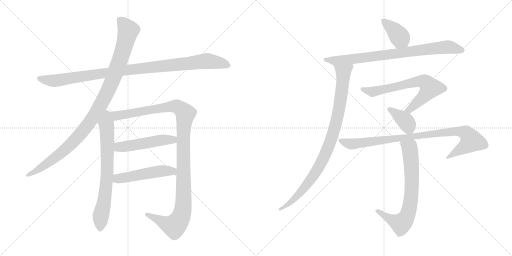
t = 0.00 s
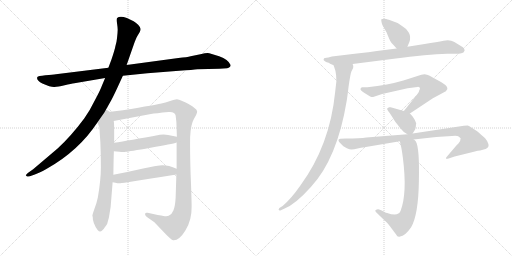
t = 2.24 s
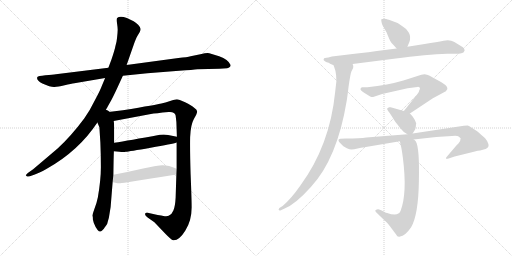
t = 4.48 s
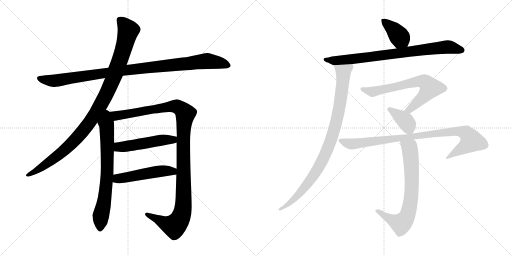
t = 6.72 s
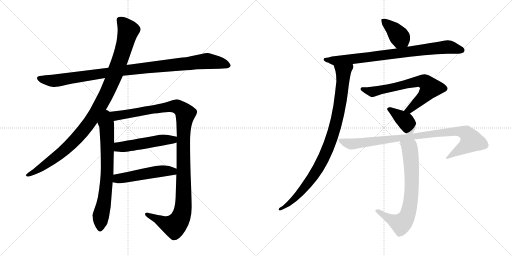
t = 8.96 s
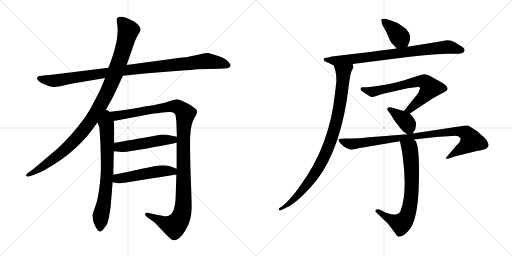
t = 11.20 s

The animated SVG that drew these frames (rendered in a browser with its animation timeline set to each time). Animation: 13 CSS @keyframes rules; one cycle of 11.20 s.

<svg version="1.1" viewBox="0 0 2048 1024" xmlns="http://www.w3.org/2000/svg">
  <g stroke="lightgray" stroke-dasharray="1,1" stroke-width="1" transform="scale(4, 4)">
    <line x1="0" y1="0" x2="256" y2="256"></line>
    <line x1="256" y1="0" x2="0" y2="256"></line>
    <line x1="128" y1="0" x2="128" y2="256"></line>
    <line x1="0" y1="128" x2="256" y2="128"></line>
    <line x1="256" y1="0" x2="512" y2="256"></line>
    <line x1="512" y1="0" x2="256" y2="256"></line>
    <line x1="384" y1="0" x2="384" y2="256"></line>
    <line x1="256" y1="128" x2="512" y2="128"></line>
  </g>
<g transform="scale(1, -1) translate(0, -850)">
   <style type="text/css">
    @keyframes keyframes0 {
      from {
       stroke: black;
       stroke-dashoffset: 1020;
       stroke-width: 128;
       }
       77% {
       animation-timing-function: step-end;
       stroke: black;
       stroke-dashoffset: 0;
       stroke-width: 128;
       }
       to {
       stroke: black;
       stroke-width: 1024;
       }
       }
       #make-me-a-hanzi-animation-0 {
         animation: keyframes0 1.080078s both;
         animation-delay: 0.000000s;
         animation-timing-function: linear;
       }
    @keyframes keyframes1 {
      from {
       stroke: black;
       stroke-dashoffset: 1046;
       stroke-width: 128;
       }
       77% {
       animation-timing-function: step-end;
       stroke: black;
       stroke-dashoffset: 0;
       stroke-width: 128;
       }
       to {
       stroke: black;
       stroke-width: 1024;
       }
       }
       #make-me-a-hanzi-animation-1 {
         animation: keyframes1 1.101237s both;
         animation-delay: 1.080078s;
         animation-timing-function: linear;
       }
    @keyframes keyframes2 {
      from {
       stroke: black;
       stroke-dashoffset: 716;
       stroke-width: 128;
       }
       70% {
       animation-timing-function: step-end;
       stroke: black;
       stroke-dashoffset: 0;
       stroke-width: 128;
       }
       to {
       stroke: black;
       stroke-width: 1024;
       }
       }
       #make-me-a-hanzi-animation-2 {
         animation: keyframes2 0.832682s both;
         animation-delay: 2.181315s;
         animation-timing-function: linear;
       }
    @keyframes keyframes3 {
      from {
       stroke: black;
       stroke-dashoffset: 1168;
       stroke-width: 128;
       }
       79% {
       animation-timing-function: step-end;
       stroke: black;
       stroke-dashoffset: 0;
       stroke-width: 128;
       }
       to {
       stroke: black;
       stroke-width: 1024;
       }
       }
       #make-me-a-hanzi-animation-3 {
         animation: keyframes3 1.200521s both;
         animation-delay: 3.013997s;
         animation-timing-function: linear;
       }
    @keyframes keyframes4 {
      from {
       stroke: black;
       stroke-dashoffset: 504;
       stroke-width: 128;
       }
       62% {
       animation-timing-function: step-end;
       stroke: black;
       stroke-dashoffset: 0;
       stroke-width: 128;
       }
       to {
       stroke: black;
       stroke-width: 1024;
       }
       }
       #make-me-a-hanzi-animation-4 {
         animation: keyframes4 0.660156s both;
         animation-delay: 4.214518s;
         animation-timing-function: linear;
       }
    @keyframes keyframes5 {
      from {
       stroke: black;
       stroke-dashoffset: 501;
       stroke-width: 128;
       }
       62% {
       animation-timing-function: step-end;
       stroke: black;
       stroke-dashoffset: 0;
       stroke-width: 128;
       }
       to {
       stroke: black;
       stroke-width: 1024;
       }
       }
       #make-me-a-hanzi-animation-5 {
         animation: keyframes5 0.657715s both;
         animation-delay: 4.874674s;
         animation-timing-function: linear;
       }
    @keyframes keyframes6 {
      from {
       stroke: black;
       stroke-dashoffset: 388;
       stroke-width: 128;
       }
       56% {
       animation-timing-function: step-end;
       stroke: black;
       stroke-dashoffset: 0;
       stroke-width: 128;
       }
       to {
       stroke: black;
       stroke-width: 1024;
       }
       }
       #make-me-a-hanzi-animation-6 {
         animation: keyframes6 0.565755s both;
         animation-delay: 5.532389s;
         animation-timing-function: linear;
       }
    @keyframes keyframes7 {
      from {
       stroke: black;
       stroke-dashoffset: 806;
       stroke-width: 128;
       }
       72% {
       animation-timing-function: step-end;
       stroke: black;
       stroke-dashoffset: 0;
       stroke-width: 128;
       }
       to {
       stroke: black;
       stroke-width: 1024;
       }
       }
       #make-me-a-hanzi-animation-7 {
         animation: keyframes7 0.905924s both;
         animation-delay: 6.098144s;
         animation-timing-function: linear;
       }
    @keyframes keyframes8 {
      from {
       stroke: black;
       stroke-dashoffset: 924;
       stroke-width: 128;
       }
       75% {
       animation-timing-function: step-end;
       stroke: black;
       stroke-dashoffset: 0;
       stroke-width: 128;
       }
       to {
       stroke: black;
       stroke-width: 1024;
       }
       }
       #make-me-a-hanzi-animation-8 {
         animation: keyframes8 1.001953s both;
         animation-delay: 7.004068s;
         animation-timing-function: linear;
       }
    @keyframes keyframes9 {
      from {
       stroke: black;
       stroke-dashoffset: 677;
       stroke-width: 128;
       }
       69% {
       animation-timing-function: step-end;
       stroke: black;
       stroke-dashoffset: 0;
       stroke-width: 128;
       }
       to {
       stroke: black;
       stroke-width: 1024;
       }
       }
       #make-me-a-hanzi-animation-9 {
         animation: keyframes9 0.800944s both;
         animation-delay: 8.006021s;
         animation-timing-function: linear;
       }
    @keyframes keyframes10 {
      from {
       stroke: black;
       stroke-dashoffset: 382;
       stroke-width: 128;
       }
       55% {
       animation-timing-function: step-end;
       stroke: black;
       stroke-dashoffset: 0;
       stroke-width: 128;
       }
       to {
       stroke: black;
       stroke-width: 1024;
       }
       }
       #make-me-a-hanzi-animation-10 {
         animation: keyframes10 0.560872s both;
         animation-delay: 8.806965s;
         animation-timing-function: linear;
       }
    @keyframes keyframes11 {
      from {
       stroke: black;
       stroke-dashoffset: 919;
       stroke-width: 128;
       }
       75% {
       animation-timing-function: step-end;
       stroke: black;
       stroke-dashoffset: 0;
       stroke-width: 128;
       }
       to {
       stroke: black;
       stroke-width: 1024;
       }
       }
       #make-me-a-hanzi-animation-11 {
         animation: keyframes11 0.997884s both;
         animation-delay: 9.367837s;
         animation-timing-function: linear;
       }
    @keyframes keyframes12 {
      from {
       stroke: black;
       stroke-dashoffset: 716;
       stroke-width: 128;
       }
       70% {
       animation-timing-function: step-end;
       stroke: black;
       stroke-dashoffset: 0;
       stroke-width: 128;
       }
       to {
       stroke: black;
       stroke-width: 1024;
       }
       }
       #make-me-a-hanzi-animation-12 {
         animation: keyframes12 0.832682s both;
         animation-delay: 10.365721s;
         animation-timing-function: linear;
       }
</style>
<path d="M 491.5 547.0 L 589.5 557.0 L 716.5 567.0 Q 773.5 571.0 789.5 573.0 L 877.5 575.0 L 908.5 577.0 Q 922.5 580.0 922.5 590.0 Q 913.5 612.0 876.5 625.0 Q 840.5 637.0 830.5 638.0 Q 821.5 638.0 801.5 633.0 L 762.5 625.0 Q 749.5 621.0 713.5 618.0 L 506.5 590.0 L 433.5 579.0 L 223.5 553.0 Q 211.5 551.0 181.5 549.0 Q 151.5 546.0 149.5 542.0 Q 143.5 530.0 169.5 516.0 Q 203.5 501.0 217.5 502.0 Q 231.5 503.0 258.5 509.0 Q 285.5 515.0 297.5 517.0 L 420.5 538.0 L 491.5 547.0 Z" fill="lightgray"></path> 
<path d="M 417.5 400.0 L 445.5 450.0 Q 454.5 467.0 468.5 497.0 L 491.5 547.0 L 506.5 590.0 L 534.5 670.0 Q 544.5 699.0 549.5 706.0 L 558.5 721.0 Q 562.5 728.0 562.5 734.0 Q 562.5 740.0 552.5 751.0 Q 542.5 761.0 534.5 765.0 L 507.5 778.0 Q 479.5 789.0 468.5 778.0 Q 465.5 774.0 468.5 754.0 Q 471.5 734.0 470.5 727.0 Q 470.5 719.0 468.5 702.0 Q 466.5 684.0 465.5 681.0 L 461.5 665.0 Q 459.5 652.0 445.5 611.0 L 433.5 579.0 L 420.5 538.0 L 407.5 507.0 Q 401.5 490.0 379.5 449.0 Q 358.5 406.0 337.5 377.0 Q 285.5 307.0 231.5 257.0 L 132.5 173.0 L 115.5 161.0 Q 101.5 150.0 103.5 148.0 L 108.5 144.0 Q 109.5 143.0 119.5 145.0 L 136.5 151.0 Q 155.5 157.0 185.5 174.0 Q 314.5 246.0 389.5 360.0 L 417.5 400.0 Z" fill="lightgray"></path> 
<path d="M 389.5 360.0 L 397.5 341.0 L 401.5 279.0 Q 403.5 230.0 403.5 181.0 Q 403.5 131.0 391.5 61.0 Q 386.5 36.0 377.5 14.0 Q 369.5 -9.0 369.5 -13.0 Q 371.5 -15.0 371.5 -28.0 Q 374.5 -42.0 378.5 -49.0 Q 381.5 -59.0 390.5 -70.0 Q 399.5 -81.0 408.5 -72.0 Q 417.5 -63.0 418.5 -60.0 L 424.5 -52.0 Q 429.5 -47.0 431.5 -35.0 L 435.5 -21.0 L 442.5 22.0 L 450.5 121.0 L 453.5 151.0 Q 454.5 224.0 455.5 245.0 L 456.5 279.0 Q 457.5 365.0 454.5 366.0 C 446.5 436.0 362.5 423.0 389.5 360.0 Z" fill="lightgray"></path> 
<path d="M 706.5 280.0 L 706.5 175.0 L 705.5 152.0 L 702.5 59.0 Q 700.5 23.0 693.5 8.0 Q 687.5 -8.0 674.5 -13.0 Q 669.5 -16.0 653.5 -14.0 Q 639.5 -12.0 590.5 -1.0 Q 581.5 1.0 580.5 -5.0 Q 578.5 -11.0 590.5 -20.0 L 617.5 -39.0 L 660.5 -84.0 Q 684.5 -109.0 692.5 -111.0 Q 716.5 -113.0 741.5 -72.0 Q 767.5 -31.0 766.5 24.0 Q 766.5 53.0 762.5 152.0 Q 759.5 250.0 760.5 301.0 Q 762.5 351.0 775.5 374.0 Q 789.5 397.0 788.5 405.0 Q 787.5 412.0 776.5 419.0 Q 766.5 428.0 740.5 441.0 Q 714.5 453.0 707.5 453.0 Q 700.5 453.0 680.5 446.0 Q 660.5 439.0 645.5 436.0 Q 631.5 432.0 491.5 409.0 L 417.5 400.0 C 387.5 396.0 425.5 360.0 454.5 366.0 L 603.5 394.0 Q 621.5 397.0 674.5 402.0 Q 699.5 404.0 702.5 388.0 L 705.5 362.0 L 707.5 303.0 L 706.5 280.0 Z" fill="lightgray"></path> 
<path d="M 455.5 245.0 L 477.5 243.0 Q 492.5 241.0 503.5 243.0 Q 515.5 244.0 602.5 259.0 Q 689.5 274.0 706.5 280.0 C 735.5 288.0 736.5 297.0 707.5 303.0 L 672.5 310.0 Q 660.5 313.0 639.5 311.0 Q 515.5 288.0 456.5 279.0 C 426.5 274.0 425.5 248.0 455.5 245.0 Z" fill="lightgray"></path> 
<path d="M 450.5 121.0 L 461.5 119.0 Q 473.5 116.0 481.5 117.0 Q 489.5 117.0 705.5 152.0 C 735.5 157.0 734.5 164.0 706.5 175.0 Q 667.5 192.0 638.5 188.0 Q 628.5 188.0 572.5 176.0 Q 516.5 163.0 453.5 151.0 C 424.5 145.0 420.5 126.0 450.5 121.0 Z" fill="lightgray"></path> 
<path d="M 1629.5 663.5 L 1637.5 682.5 Q 1644.5 702.5 1635.5 719.5 Q 1627.5 735.5 1609.5 745.5 L 1590.5 758.5 L 1555.5 771.5 Q 1554.5 772.5 1537.5 775.5 Q 1527.5 775.5 1525.5 773.5 Q 1523.5 768.5 1529.5 750.5 L 1546.5 720.5 Q 1559.5 686.5 1565.5 679.5 Q 1572.5 672.5 1586.5 656.5 C 1606.5 633.5 1617.5 635.5 1629.5 663.5 Z" fill="lightgray"></path> 
<path d="M 1410.5 594.5 L 1575.5 615.5 Q 1710.5 633.5 1788.5 635.5 L 1822.5 635.5 Q 1836.5 635.5 1845.5 637.5 Q 1855.5 638.5 1858.5 648.5 Q 1858.5 656.5 1851.5 661.5 L 1817.5 682.5 Q 1800.5 692.5 1774.5 687.5 Q 1748.5 682.5 1698.5 674.5 L 1629.5 663.5 L 1586.5 656.5 L 1507.5 646.5 Q 1487.5 643.5 1410.5 634.5 L 1327.5 624.5 L 1313.5 620.5 Q 1295.5 619.5 1295.5 615.5 Q 1291.5 610.5 1298.5 606.5 Q 1305.5 601.5 1307.5 601.5 Q 1310.5 601.5 1314.5 599.5 L 1320.5 595.5 L 1334.5 589.5 L 1410.5 594.5 Z" fill="lightgray"></path> 
<path d="M 1345.5 525.5 L 1340.5 481.5 Q 1319.5 269.5 1201.5 108.5 Q 1165.5 56.5 1130.5 26.5 L 1117.5 18.5 Q 1114.5 14.5 1114.5 11.5 Q 1115.5 7.5 1121.5 8.5 L 1138.5 16.5 Q 1181.5 33.5 1243.5 102.5 Q 1348.5 215.5 1386.5 445.5 Q 1388.5 456.5 1394.5 505.5 Q 1401.5 554.5 1405.5 564.5 L 1412.5 578.5 Q 1415.5 584.5 1410.5 594.5 C 1410.5 624.5 1325.5 618.5 1334.5 589.5 Q 1343.5 565.5 1344.5 549.5 L 1345.5 525.5 Z" fill="lightgray"></path> 
<path d="M 1676.5 487.5 Q 1676.5 480.5 1655.5 456.5 L 1615.5 406.5 C 1596.5 383.5 1614.5 379.5 1639.5 396.5 L 1731.5 457.5 L 1783.5 485.5 Q 1803.5 499.5 1765.5 521.5 L 1716.5 548.5 Q 1708.5 551.5 1698.5 553.5 L 1685.5 551.5 L 1613.5 528.5 Q 1552.5 510.5 1469.5 501.5 L 1448.5 501.5 L 1444.5 499.5 Q 1442.5 497.5 1442.5 495.5 Q 1438.5 490.5 1459.5 477.5 Q 1481.5 463.5 1486.5 462.5 Q 1491.5 461.5 1495.5 463.5 L 1528.5 474.5 L 1630.5 497.5 L 1669.5 502.5 Q 1674.5 503.5 1678.5 500.5 Q 1682.5 497.5 1676.5 487.5 Z" fill="lightgray"></path> 
<path d="M 1615.5 406.5 L 1562.5 421.5 L 1556.5 421.5 Q 1552.5 420.5 1549.5 417.5 Q 1546.5 414.5 1552.5 406.5 Q 1559.5 398.5 1568.5 383.5 Q 1577.5 368.5 1582.5 361.5 Q 1588.5 354.5 1600.5 338.5 Q 1612.5 322.5 1629.5 313.5 C 1643.5 305.5 1643.5 305.5 1650.5 316.5 L 1660.5 332.5 Q 1663.5 341.5 1663.5 347.5 Q 1663.5 352.5 1664.5 354.5 Q 1665.5 356.5 1663.5 360.5 L 1660.5 367.5 Q 1660.5 369.5 1657.5 373.5 L 1650.5 384.5 L 1642.5 393.5 Q 1639.5 395.5 1639.5 396.5 C 1635.5 400.5 1635.5 400.5 1615.5 406.5 Z" fill="lightgray"></path> 
<path d="M 1629.5 313.5 L 1465.5 300.5 Q 1440.5 296.5 1383.5 296.5 L 1361.5 295.5 Q 1345.5 292.5 1362.5 276.5 L 1373.5 265.5 L 1387.5 257.5 Q 1398.5 252.5 1406.5 252.5 Q 1414.5 252.5 1430.5 256.5 Q 1446.5 260.5 1451.5 260.5 L 1599.5 285.5 L 1654.5 292.5 L 1726.5 300.5 Q 1768.5 304.5 1776.5 304.5 L 1807.5 306.5 Q 1829.5 308.5 1834.5 304.5 L 1842.5 297.5 Q 1842.5 285.5 1834.5 277.5 L 1825.5 268.5 L 1785.5 221.5 Q 1782.5 216.5 1784.5 215.5 Q 1787.5 213.5 1794.5 216.5 L 1818.5 224.5 L 1895.5 243.5 Q 1913.5 248.5 1920.5 248.5 L 1942.5 254.5 Q 1957.5 261.5 1953.5 274.5 Q 1949.5 287.5 1940.5 297.5 Q 1931.5 306.5 1908.5 325.5 Q 1878.5 346.5 1870.5 348.5 Q 1857.5 348.5 1855.5 347.5 L 1650.5 316.5 L 1629.5 313.5 Z" fill="lightgray"></path> 
<path d="M 1599.5 285.5 L 1602.5 271.5 Q 1606.5 257.5 1611.5 219.5 Q 1629.5 78.5 1602.5 7.5 Q 1593.5 -17.5 1548.5 -1.5 Q 1545.5 -1.5 1534.5 4.5 Q 1523.5 10.5 1516.5 12.5 Q 1509.5 14.5 1501.5 9.5 Q 1499.5 5.5 1505.5 0.5 L 1537.5 -30.5 Q 1545.5 -36.5 1560.5 -55.5 L 1584.5 -87.5 Q 1589.5 -99.5 1600.5 -95.5 Q 1619.5 -94.5 1644.5 -58.5 Q 1673.5 -8.5 1675.5 125.5 Q 1678.5 259.5 1663.5 284.5 Q 1659.5 290.5 1654.5 292.5 C 1633.5 313.5 1593.5 314.5 1599.5 285.5 Z" fill="lightgray"></path> 
      <clipPath id="make-me-a-hanzi-clip-0">
      <path d="M 491.5 547.0 L 589.5 557.0 L 716.5 567.0 Q 773.5 571.0 789.5 573.0 L 877.5 575.0 L 908.5 577.0 Q 922.5 580.0 922.5 590.0 Q 913.5 612.0 876.5 625.0 Q 840.5 637.0 830.5 638.0 Q 821.5 638.0 801.5 633.0 L 762.5 625.0 Q 749.5 621.0 713.5 618.0 L 506.5 590.0 L 433.5 579.0 L 223.5 553.0 Q 211.5 551.0 181.5 549.0 Q 151.5 546.0 149.5 542.0 Q 143.5 530.0 169.5 516.0 Q 203.5 501.0 217.5 502.0 Q 231.5 503.0 258.5 509.0 Q 285.5 515.0 297.5 517.0 L 420.5 538.0 L 491.5 547.0 Z" fill="lightgray"></path>
      </clipPath>
      <path clip-path="url(#make-me-a-hanzi-clip-0)" d="M 154.5 538.0 L 220.5 527.0 L 546.5 575.0 L 829.5 606.0 L 910.5 590.0 " fill="none" id="make-me-a-hanzi-animation-0" stroke-dasharray="892 1784" stroke-linecap="round"></path>

      <clipPath id="make-me-a-hanzi-clip-1">
      <path d="M 417.5 400.0 L 445.5 450.0 Q 454.5 467.0 468.5 497.0 L 491.5 547.0 L 506.5 590.0 L 534.5 670.0 Q 544.5 699.0 549.5 706.0 L 558.5 721.0 Q 562.5 728.0 562.5 734.0 Q 562.5 740.0 552.5 751.0 Q 542.5 761.0 534.5 765.0 L 507.5 778.0 Q 479.5 789.0 468.5 778.0 Q 465.5 774.0 468.5 754.0 Q 471.5 734.0 470.5 727.0 Q 470.5 719.0 468.5 702.0 Q 466.5 684.0 465.5 681.0 L 461.5 665.0 Q 459.5 652.0 445.5 611.0 L 433.5 579.0 L 420.5 538.0 L 407.5 507.0 Q 401.5 490.0 379.5 449.0 Q 358.5 406.0 337.5 377.0 Q 285.5 307.0 231.5 257.0 L 132.5 173.0 L 115.5 161.0 Q 101.5 150.0 103.5 148.0 L 108.5 144.0 Q 109.5 143.0 119.5 145.0 L 136.5 151.0 Q 155.5 157.0 185.5 174.0 Q 314.5 246.0 389.5 360.0 L 417.5 400.0 Z" fill="lightgray"></path>
      </clipPath>
      <path clip-path="url(#make-me-a-hanzi-clip-1)" d="M 477.5 772.0 L 513.5 728.0 L 483.5 621.0 L 449.5 528.0 L 391.5 411.0 L 329.5 322.0 L 279.5 269.0 L 197.5 202.0 L 107.5 148.0 " fill="none" id="make-me-a-hanzi-animation-1" stroke-dasharray="918 1836" stroke-linecap="round"></path>

      <clipPath id="make-me-a-hanzi-clip-2">
      <path d="M 389.5 360.0 L 397.5 341.0 L 401.5 279.0 Q 403.5 230.0 403.5 181.0 Q 403.5 131.0 391.5 61.0 Q 386.5 36.0 377.5 14.0 Q 369.5 -9.0 369.5 -13.0 Q 371.5 -15.0 371.5 -28.0 Q 374.5 -42.0 378.5 -49.0 Q 381.5 -59.0 390.5 -70.0 Q 399.5 -81.0 408.5 -72.0 Q 417.5 -63.0 418.5 -60.0 L 424.5 -52.0 Q 429.5 -47.0 431.5 -35.0 L 435.5 -21.0 L 442.5 22.0 L 450.5 121.0 L 453.5 151.0 Q 454.5 224.0 455.5 245.0 L 456.5 279.0 Q 457.5 365.0 454.5 366.0 C 446.5 436.0 362.5 423.0 389.5 360.0 Z" fill="lightgray"></path>
      </clipPath>
      <path clip-path="url(#make-me-a-hanzi-clip-2)" d="M 418.5 392.0 L 427.5 335.0 L 429.5 184.0 L 422.5 88.0 L 402.5 -19.0 L 400.5 -65.0 " fill="none" id="make-me-a-hanzi-animation-2" stroke-dasharray="588 1176" stroke-linecap="round"></path>

      <clipPath id="make-me-a-hanzi-clip-3">
      <path d="M 706.5 280.0 L 706.5 175.0 L 705.5 152.0 L 702.5 59.0 Q 700.5 23.0 693.5 8.0 Q 687.5 -8.0 674.5 -13.0 Q 669.5 -16.0 653.5 -14.0 Q 639.5 -12.0 590.5 -1.0 Q 581.5 1.0 580.5 -5.0 Q 578.5 -11.0 590.5 -20.0 L 617.5 -39.0 L 660.5 -84.0 Q 684.5 -109.0 692.5 -111.0 Q 716.5 -113.0 741.5 -72.0 Q 767.5 -31.0 766.5 24.0 Q 766.5 53.0 762.5 152.0 Q 759.5 250.0 760.5 301.0 Q 762.5 351.0 775.5 374.0 Q 789.5 397.0 788.5 405.0 Q 787.5 412.0 776.5 419.0 Q 766.5 428.0 740.5 441.0 Q 714.5 453.0 707.5 453.0 Q 700.5 453.0 680.5 446.0 Q 660.5 439.0 645.5 436.0 Q 631.5 432.0 491.5 409.0 L 417.5 400.0 C 387.5 396.0 425.5 360.0 454.5 366.0 L 603.5 394.0 Q 621.5 397.0 674.5 402.0 Q 699.5 404.0 702.5 388.0 L 705.5 362.0 L 707.5 303.0 L 706.5 280.0 Z" fill="lightgray"></path>
      </clipPath>
      <path clip-path="url(#make-me-a-hanzi-clip-3)" d="M 425.5 399.0 L 460.5 386.0 L 706.5 425.0 L 741.5 395.0 L 733.5 296.0 L 733.5 35.0 L 719.5 -28.0 L 697.5 -54.0 L 683.5 -52.0 L 587.5 -7.0 " fill="none" id="make-me-a-hanzi-animation-3" stroke-dasharray="1040 2080" stroke-linecap="round"></path>

      <clipPath id="make-me-a-hanzi-clip-4">
      <path d="M 455.5 245.0 L 477.5 243.0 Q 492.5 241.0 503.5 243.0 Q 515.5 244.0 602.5 259.0 Q 689.5 274.0 706.5 280.0 C 735.5 288.0 736.5 297.0 707.5 303.0 L 672.5 310.0 Q 660.5 313.0 639.5 311.0 Q 515.5 288.0 456.5 279.0 C 426.5 274.0 425.5 248.0 455.5 245.0 Z" fill="lightgray"></path>
      </clipPath>
      <path clip-path="url(#make-me-a-hanzi-clip-4)" d="M 461.5 250.0 L 473.5 261.0 L 647.5 290.0 L 692.5 291.0 L 700.5 298.0 " fill="none" id="make-me-a-hanzi-animation-4" stroke-dasharray="376 752" stroke-linecap="round"></path>

      <clipPath id="make-me-a-hanzi-clip-5">
      <path d="M 450.5 121.0 L 461.5 119.0 Q 473.5 116.0 481.5 117.0 Q 489.5 117.0 705.5 152.0 C 735.5 157.0 734.5 164.0 706.5 175.0 Q 667.5 192.0 638.5 188.0 Q 628.5 188.0 572.5 176.0 Q 516.5 163.0 453.5 151.0 C 424.5 145.0 420.5 126.0 450.5 121.0 Z" fill="lightgray"></path>
      </clipPath>
      <path clip-path="url(#make-me-a-hanzi-clip-5)" d="M 457.5 128.0 L 470.5 135.0 L 587.5 157.0 L 645.5 166.0 L 687.5 163.0 L 695.5 170.0 " fill="none" id="make-me-a-hanzi-animation-5" stroke-dasharray="373 746" stroke-linecap="round"></path>

      <clipPath id="make-me-a-hanzi-clip-6">
      <path d="M 1629.5 663.5 L 1637.5 682.5 Q 1644.5 702.5 1635.5 719.5 Q 1627.5 735.5 1609.5 745.5 L 1590.5 758.5 L 1555.5 771.5 Q 1554.5 772.5 1537.5 775.5 Q 1527.5 775.5 1525.5 773.5 Q 1523.5 768.5 1529.5 750.5 L 1546.5 720.5 Q 1559.5 686.5 1565.5 679.5 Q 1572.5 672.5 1586.5 656.5 C 1606.5 633.5 1617.5 635.5 1629.5 663.5 Z" fill="lightgray"></path>
      </clipPath>
      <path clip-path="url(#make-me-a-hanzi-clip-6)" d="M 1532.5 769.5 L 1577.5 729.5 L 1620.5 672.5 " fill="none" id="make-me-a-hanzi-animation-6" stroke-dasharray="260 520" stroke-linecap="round"></path>

      <clipPath id="make-me-a-hanzi-clip-7">
      <path d="M 1410.5 594.5 L 1575.5 615.5 Q 1710.5 633.5 1788.5 635.5 L 1822.5 635.5 Q 1836.5 635.5 1845.5 637.5 Q 1855.5 638.5 1858.5 648.5 Q 1858.5 656.5 1851.5 661.5 L 1817.5 682.5 Q 1800.5 692.5 1774.5 687.5 Q 1748.5 682.5 1698.5 674.5 L 1629.5 663.5 L 1586.5 656.5 L 1507.5 646.5 Q 1487.5 643.5 1410.5 634.5 L 1327.5 624.5 L 1313.5 620.5 Q 1295.5 619.5 1295.5 615.5 Q 1291.5 610.5 1298.5 606.5 Q 1305.5 601.5 1307.5 601.5 Q 1310.5 601.5 1314.5 599.5 L 1320.5 595.5 L 1334.5 589.5 L 1410.5 594.5 Z" fill="lightgray"></path>
      </clipPath>
      <path clip-path="url(#make-me-a-hanzi-clip-7)" d="M 1301.5 612.5 L 1333.5 607.5 L 1401.5 612.5 L 1785.5 662.5 L 1846.5 650.5 " fill="none" id="make-me-a-hanzi-animation-7" stroke-dasharray="678 1356" stroke-linecap="round"></path>

      <clipPath id="make-me-a-hanzi-clip-8">
      <path d="M 1345.5 525.5 L 1340.5 481.5 Q 1319.5 269.5 1201.5 108.5 Q 1165.5 56.5 1130.5 26.5 L 1117.5 18.5 Q 1114.5 14.5 1114.5 11.5 Q 1115.5 7.5 1121.5 8.5 L 1138.5 16.5 Q 1181.5 33.5 1243.5 102.5 Q 1348.5 215.5 1386.5 445.5 Q 1388.5 456.5 1394.5 505.5 Q 1401.5 554.5 1405.5 564.5 L 1412.5 578.5 Q 1415.5 584.5 1410.5 594.5 C 1410.5 624.5 1325.5 618.5 1334.5 589.5 Q 1343.5 565.5 1344.5 549.5 L 1345.5 525.5 Z" fill="lightgray"></path>
      </clipPath>
      <path clip-path="url(#make-me-a-hanzi-clip-8)" d="M 1403.5 587.5 L 1373.5 562.5 L 1366.5 477.5 L 1350.5 385.5 L 1323.5 289.5 L 1289.5 207.5 L 1224.5 106.5 L 1158.5 37.5 L 1119.5 13.5 " fill="none" id="make-me-a-hanzi-animation-8" stroke-dasharray="796 1592" stroke-linecap="round"></path>

      <clipPath id="make-me-a-hanzi-clip-9">
      <path d="M 1676.5 487.5 Q 1676.5 480.5 1655.5 456.5 L 1615.5 406.5 C 1596.5 383.5 1614.5 379.5 1639.5 396.5 L 1731.5 457.5 L 1783.5 485.5 Q 1803.5 499.5 1765.5 521.5 L 1716.5 548.5 Q 1708.5 551.5 1698.5 553.5 L 1685.5 551.5 L 1613.5 528.5 Q 1552.5 510.5 1469.5 501.5 L 1448.5 501.5 L 1444.5 499.5 Q 1442.5 497.5 1442.5 495.5 Q 1438.5 490.5 1459.5 477.5 Q 1481.5 463.5 1486.5 462.5 Q 1491.5 461.5 1495.5 463.5 L 1528.5 474.5 L 1630.5 497.5 L 1669.5 502.5 Q 1674.5 503.5 1678.5 500.5 Q 1682.5 497.5 1676.5 487.5 Z" fill="lightgray"></path>
      </clipPath>
      <path clip-path="url(#make-me-a-hanzi-clip-9)" d="M 1449.5 494.5 L 1489.5 483.5 L 1670.5 524.5 L 1702.5 520.5 L 1719.5 496.5 L 1685.5 454.5 L 1638.5 412.5 L 1623.5 408.5 " fill="none" id="make-me-a-hanzi-animation-9" stroke-dasharray="549 1098" stroke-linecap="round"></path>

      <clipPath id="make-me-a-hanzi-clip-10">
      <path d="M 1615.5 406.5 L 1562.5 421.5 L 1556.5 421.5 Q 1552.5 420.5 1549.5 417.5 Q 1546.5 414.5 1552.5 406.5 Q 1559.5 398.5 1568.5 383.5 Q 1577.5 368.5 1582.5 361.5 Q 1588.5 354.5 1600.5 338.5 Q 1612.5 322.5 1629.5 313.5 C 1643.5 305.5 1643.5 305.5 1650.5 316.5 L 1660.5 332.5 Q 1663.5 341.5 1663.5 347.5 Q 1663.5 352.5 1664.5 354.5 Q 1665.5 356.5 1663.5 360.5 L 1660.5 367.5 Q 1660.5 369.5 1657.5 373.5 L 1650.5 384.5 L 1642.5 393.5 Q 1639.5 395.5 1639.5 396.5 C 1635.5 400.5 1635.5 400.5 1615.5 406.5 Z" fill="lightgray"></path>
      </clipPath>
      <path clip-path="url(#make-me-a-hanzi-clip-10)" d="M 1556.5 413.5 L 1625.5 361.5 L 1643.5 326.5 " fill="none" id="make-me-a-hanzi-animation-10" stroke-dasharray="254 508" stroke-linecap="round"></path>

      <clipPath id="make-me-a-hanzi-clip-11">
      <path d="M 1629.5 313.5 L 1465.5 300.5 Q 1440.5 296.5 1383.5 296.5 L 1361.5 295.5 Q 1345.5 292.5 1362.5 276.5 L 1373.5 265.5 L 1387.5 257.5 Q 1398.5 252.5 1406.5 252.5 Q 1414.5 252.5 1430.5 256.5 Q 1446.5 260.5 1451.5 260.5 L 1599.5 285.5 L 1654.5 292.5 L 1726.5 300.5 Q 1768.5 304.5 1776.5 304.5 L 1807.5 306.5 Q 1829.5 308.5 1834.5 304.5 L 1842.5 297.5 Q 1842.5 285.5 1834.5 277.5 L 1825.5 268.5 L 1785.5 221.5 Q 1782.5 216.5 1784.5 215.5 Q 1787.5 213.5 1794.5 216.5 L 1818.5 224.5 L 1895.5 243.5 Q 1913.5 248.5 1920.5 248.5 L 1942.5 254.5 Q 1957.5 261.5 1953.5 274.5 Q 1949.5 287.5 1940.5 297.5 Q 1931.5 306.5 1908.5 325.5 Q 1878.5 346.5 1870.5 348.5 Q 1857.5 348.5 1855.5 347.5 L 1650.5 316.5 L 1629.5 313.5 Z" fill="lightgray"></path>
      </clipPath>
      <path clip-path="url(#make-me-a-hanzi-clip-11)" d="M 1362.5 286.5 L 1405.5 274.5 L 1802.5 323.5 L 1835.5 325.5 L 1863.5 318.5 L 1879.5 301.5 L 1883.5 284.5 L 1789.5 217.5 " fill="none" id="make-me-a-hanzi-animation-11" stroke-dasharray="791 1582" stroke-linecap="round"></path>

      <clipPath id="make-me-a-hanzi-clip-12">
      <path d="M 1599.5 285.5 L 1602.5 271.5 Q 1606.5 257.5 1611.5 219.5 Q 1629.5 78.5 1602.5 7.5 Q 1593.5 -17.5 1548.5 -1.5 Q 1545.5 -1.5 1534.5 4.5 Q 1523.5 10.5 1516.5 12.5 Q 1509.5 14.5 1501.5 9.5 Q 1499.5 5.5 1505.5 0.5 L 1537.5 -30.5 Q 1545.5 -36.5 1560.5 -55.5 L 1584.5 -87.5 Q 1589.5 -99.5 1600.5 -95.5 Q 1619.5 -94.5 1644.5 -58.5 Q 1673.5 -8.5 1675.5 125.5 Q 1678.5 259.5 1663.5 284.5 Q 1659.5 290.5 1654.5 292.5 C 1633.5 313.5 1593.5 314.5 1599.5 285.5 Z" fill="lightgray"></path>
      </clipPath>
      <path clip-path="url(#make-me-a-hanzi-clip-12)" d="M 1607.5 279.5 L 1638.5 258.5 L 1645.5 204.5 L 1647.5 94.5 L 1632.5 -2.5 L 1618.5 -30.5 L 1603.5 -44.5 L 1541.5 -15.5 L 1509.5 7.5 " fill="none" id="make-me-a-hanzi-animation-12" stroke-dasharray="588 1176" stroke-linecap="round"></path>

</g>
</svg>
